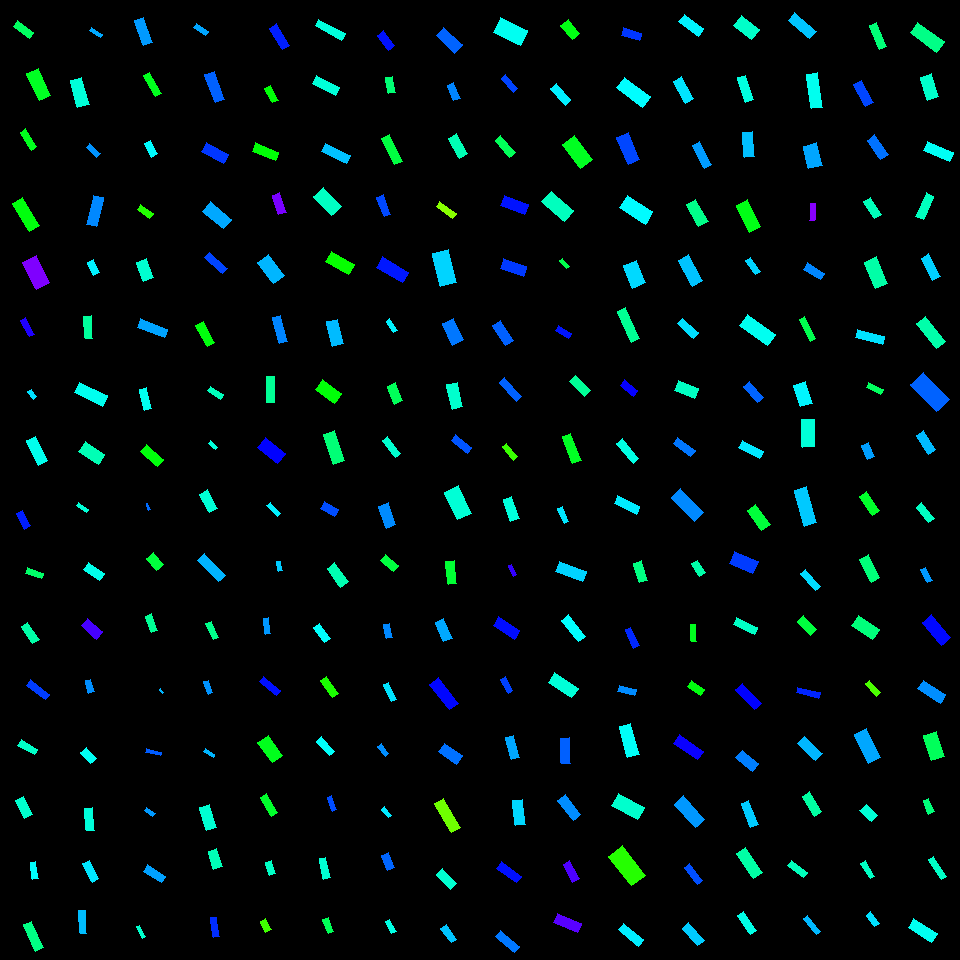

Data behind this chart, as committed beside it:
, angleRotated, color, length, logWidthLengthRatio, x, y, centerX, centerY, width, lengthRotatedProjectX, widthRotatedProjectX, lengthRotatedProjectY, widthRotatedProjectY, vertexRightBottom, vertexRightTop, vertexLeftBottom, vertexLeftTop
0, 0.4553, 0.492, 29.58, -0.577, 510.6, 31.84, 510, 30, 16.61, 26.56, 7.304, 13.01, 14.92, (527, 30), (520, 45), (500, 17), (493, 32)
1, 0.8621, 0.6224, 18.7, -1.173, 509.6, 83.61, 510, 90, 5.786, 12.17, 4.393, 14.2, 3.766, (517, 88), (513, 92), (505, 74), (501, 78)
2, 0.8504, 0.392, 22.44, -1.094, 505.2, 146.6, 510, 150, 7.514, 14.8, 5.647, 16.86, 4.957, (515, 152), (509, 157), (500, 135), (495, 140)
3, 0.3636, 0.6546, 26.18, -0.942, 514.6, 205.1, 510, 210, 10.21, 24.47, 3.63, 9.31, 9.539, (528, 204), (524, 214), (504, 195), (500, 205)
4, 0.3392, 0.6293, 24.12, -0.8439, 513.5, 267.8, 510, 270, 10.37, 22.74, 3.451, 8.025, 9.78, (526, 266), (523, 276), (503, 258), (500, 268)
5, 0.997, 0.6036, 23.33, -0.8579, 502.9, 333, 510, 330, 9.892, 12.66, 8.308, 19.59, 5.37, (513, 340), (505, 345), (500, 320), (492, 325)
6, 0.8341, 0.603, 25.82, -1.263, 510.4, 389.4, 510, 390, 7.3, 17.34, 5.407, 19.12, 4.904, (521, 396), (516, 401), (504, 377), (499, 382)
7, 0.8743, 0.2955, 17.4, -1.142, 509.9, 451.6, 510, 450, 5.554, 11.16, 4.261, 13.35, 3.563, (517, 456), (513, 460), (506, 443), (502, 446)
8, 1.238, 0.4765, 22.79, -0.9141, 511.3, 509, 510, 510, 9.135, 7.443, 8.634, 21.54, 2.984, (519, 518), (510, 521), (511, 496), (503, 499)
9, 1.166, 0.6998, 11.52, -1.134, 512.5, 570.1, 510, 570, 3.707, 4.533, 3.408, 10.59, 1.459, (516, 574), (513, 576), (511, 564), (508, 565)
10, 0.581, 0.6584, 25.09, -0.9087, 506.6, 628, 510, 630, 10.11, 20.97, 5.55, 13.77, 8.452, (519, 630), (514, 639), (498, 616), (493, 625)
11, 1.072, 0.6238, 16.14, -1.131, 506.8, 684.9, 510, 690, 5.207, 7.716, 4.573, 14.17, 2.489, (512, 690), (508, 693), (505, 676), (500, 679)
12, 1.302, 0.557, 23.01, -0.9822, 512.3, 747.7, 510, 750, 8.618, 6.113, 8.308, 22.19, 2.289, (519, 757), (511, 759), (513, 735), (505, 737)
13, 1.453, 0.5258, 25.39, -0.8855, 519.1, 812.6, 510, 810, 10.47, 2.99, 10.4, 25.21, 1.233, (525, 824), (515, 825), (522, 799), (512, 800)
14, 0.6228, 0.6562, 24.42, -1.08, 509.1, 872.5, 510, 870, 8.294, 19.83, 4.838, 14.24, 6.737, (521, 876), (516, 882), (501, 861), (496, 868)
15, 0.696, 0.5884, 24.23, -1.168, 507.4, 941.4, 510, 930, 7.534, 18.59, 4.83, 15.53, 5.782, (519, 946), (514, 952), (500, 930), (495, 936)
16, 0.8838, 0.3458, 18.51, -0.6055, 570.2, 29.56, 570, 30, 10.1, 11.74, 7.809, 14.31, 6.407, (579, 33), (572, 39), (568, 19), (560, 25)
17, 0.825, 0.51, 22.05, -1.028, 560.6, 94.31, 570, 90, 7.891, 14.96, 5.796, 16.2, 5.355, (570, 99), (565, 105), (556, 83), (550, 88)
18, 0.9281, 0.3554, 30.07, -0.6979, 577.1, 151.7, 570, 150, 14.97, 18.03, 11.98, 24.07, 8.97, (592, 159), (580, 168), (574, 135), (562, 144)
19, 0.7184, 0.458, 29.41, -0.7316, 557.6, 206.1, 570, 210, 14.15, 22.14, 9.313, 19.36, 10.65, (573, 210), (564, 221), (551, 191), (541, 201)
20, 0.8488, 0.3835, 10.27, -1.015, 564.4, 263.4, 570, 270, 3.72, 6.785, 2.792, 7.705, 2.459, (569, 266), (566, 268), (562, 258), (559, 260)
21, 0.5158, 0.653, 15.79, -0.9416, 563.4, 331.9, 570, 330, 6.157, 13.73, 3.037, 7.786, 5.356, (571, 333), (568, 338), (558, 325), (555, 330)
22, 0.794, 0.4321, 21.07, -0.973, 580, 386, 570, 390, 7.964, 14.77, 5.679, 15.03, 5.583, (590, 390), (584, 396), (575, 375), (569, 381)
23, 1.201, 0.3571, 28.86, -1.117, 571.6, 448.5, 570, 450, 9.448, 10.42, 8.811, 26.91, 3.411, (581, 460), (572, 463), (570, 433), (562, 436)
24, 1.158, 0.5155, 16.01, -1.219, 563.4, 515, 570, 510, 4.728, 6.426, 4.331, 14.66, 1.898, (568, 521), (564, 523), (562, 506), (557, 508)
25, 0.3534, 0.5284, 28.33, -0.9407, 571.1, 571.4, 570, 570, 11.06, 26.58, 3.826, 9.803, 10.37, (586, 571), (582, 581), (559, 561), (555, 571)
26, 0.9087, 0.5, 27.61, -1.12, 573.9, 628.2, 570, 630, 9.008, 16.97, 7.105, 21.77, 5.538, (585, 636), (578, 641), (568, 614), (561, 620)
27, 0.5845, 0.4747, 28.08, -0.9101, 563.3, 685.4, 570, 690, 11.3, 23.42, 6.236, 15.5, 9.426, (578, 688), (571, 697), (554, 672), (548, 682)
28, 1.535, 0.6039, 25.6, -0.997, 565.5, 750.7, 570, 750, 9.447, 0.9218, 9.441, 25.59, 0.3401, (570, 763), (561, 763), (569, 737), (560, 738)
29, 0.9228, 0.5744, 25.11, -1.009, 569.1, 807.5, 570, 810, 9.155, 15.16, 7.3, 20.02, 5.526, (580, 814), (573, 820), (565, 794), (557, 800)
30, 1.087, 0.717, 20.54, -1.082, 571.3, 871.5, 570, 870, 6.964, 9.549, 6.166, 18.19, 3.237, (579, 878), (572, 882), (569, 860), (563, 864)
31, 0.4151, 0.7247, 26.04, -0.9371, 567.4, 923, 570, 930, 10.2, 23.83, 4.115, 10.5, 9.337, (581, 923), (577, 932), (557, 913), (553, 922)
32, 0.2869, 0.6313, 19.46, -0.9205, 631.4, 34.1, 630, 30, 7.751, 18.66, 2.193, 5.506, 7.434, (641, 33), (639, 40), (623, 27), (621, 35)
33, 0.638, 0.5006, 32.59, -0.9084, 633.3, 92.06, 630, 90, 13.14, 26.18, 7.826, 19.41, 10.56, (650, 96), (642, 107), (624, 77), (616, 87)
34, 1.167, 0.6208, 29.67, -0.8495, 628.2, 148.4, 630, 150, 12.69, 11.66, 11.67, 27.28, 4.988, (639, 159), (628, 164), (628, 132), (616, 137)
35, 0.5696, 0.5015, 30.65, -0.7416, 636.1, 209.7, 630, 210, 14.6, 25.81, 7.874, 16.53, 12.3, (652, 211), (645, 224), (627, 195), (619, 207)
36, 1.195, 0.5248, 24.14, -0.5222, 634.5, 274.3, 630, 270, 14.32, 8.862, 13.32, 22.45, 5.257, (645, 282), (632, 288), (636, 260), (623, 265)
37, 1.161, 0.4302, 33.7, -1.322, 628.4, 325.1, 630, 330, 8.988, 13.42, 8.244, 30.91, 3.58, (639, 338), (631, 342), (625, 307), (617, 311)
38, 0.6908, 0.6703, 17.23, -0.8982, 629.1, 388.2, 630, 390, 7.02, 13.28, 4.472, 10.98, 5.41, (637, 390), (633, 396), (624, 379), (620, 385)
39, 0.8829, 0.4829, 25.56, -1.245, 627.8, 451, 630, 450, 7.358, 16.23, 5.684, 19.75, 4.672, (638, 458), (633, 463), (622, 438), (616, 443)
40, 0.4316, 0.5122, 24.17, -1.008, 627.1, 505, 630, 510, 8.824, 21.96, 3.692, 10.11, 8.015, (639, 506), (636, 514), (617, 495), (614, 503)
41, 1.283, 0.4187, 20.19, -0.8417, 640.4, 571.8, 630, 570, 8.703, 5.734, 8.345, 19.36, 2.471, (647, 580), (639, 582), (641, 560), (633, 563)
42, 1.131, 0.6406, 20.56, -1.239, 632.1, 637.6, 630, 630, 5.955, 8.749, 5.389, 18.61, 2.534, (639, 645), (633, 648), (630, 627), (625, 629)
43, 0.2382, 0.5756, 17.11, -0.9948, 627, 690.5, 630, 690, 6.326, 16.63, 1.492, 4.036, 6.148, (636, 689), (634, 695), (619, 685), (617, 691)
44, 1.292, 0.4957, 32.14, -0.9856, 629.3, 740.3, 630, 750, 11.99, 8.851, 11.53, 30.9, 3.303, (639, 754), (627, 757), (630, 723), (619, 726)
45, 0.5161, 0.4678, 28.98, -0.7131, 628.1, 806.6, 630, 810, 14.2, 25.21, 7.01, 14.3, 12.35, (644, 807), (637, 819), (618, 793), (611, 805)
46, 0.9137, 0.3089, 37.58, -0.7523, 627, 865.7, 630, 870, 17.71, 22.96, 14.02, 29.76, 10.82, (645, 875), (631, 885), (622, 845), (608, 856)
47, 0.6878, 0.5117, 25.61, -1.135, 631.1, 934.9, 630, 930, 8.231, 19.79, 5.225, 16.26, 6.36, (643, 939), (638, 946), (623, 923), (618, 929)
48, 0.6268, 0.5074, 24.48, -1.026, 691.4, 25.33, 690, 30, 8.777, 19.82, 5.148, 14.36, 7.108, (703, 28), (698, 36), (684, 14), (678, 21)
49, 1.059, 0.5172, 24.43, -0.8981, 683.5, 89.99, 690, 90, 9.951, 11.97, 8.675, 21.3, 4.874, (693, 98), (685, 103), (681, 76), (673, 81)
50, 1.095, 0.5651, 25.9, -1.132, 701.9, 154.7, 690, 150, 8.347, 11.87, 7.419, 23.02, 3.825, (711, 164), (704, 168), (699, 141), (692, 145)
51, 1.05, 0.4232, 25.29, -0.8234, 697.2, 213.1, 690, 210, 11.1, 12.57, 9.63, 21.94, 5.519, (708, 221), (698, 226), (695, 199), (686, 204)
52, 1.074, 0.5388, 29.45, -0.948, 690.9, 270.7, 690, 270, 11.41, 14.03, 10.03, 25.89, 5.439, (702, 280), (692, 286), (688, 254), (678, 260)
53, 0.7373, 0.5204, 21.04, -1.031, 688.2, 328.2, 690, 330, 7.503, 15.57, 5.044, 14.14, 5.554, (698, 332), (693, 338), (682, 318), (677, 323)
54, 0.3855, 0.4612, 21.64, -0.6418, 686.8, 389.4, 690, 390, 11.39, 20.05, 4.284, 8.138, 10.55, (698, 388), (694, 398), (678, 380), (674, 390)
55, 0.647, 0.5894, 22.03, -1.065, 684.5, 447, 690, 450, 7.592, 17.57, 4.576, 13.28, 6.058, (695, 450), (690, 456), (677, 437), (673, 443)
56, 0.8134, 0.5768, 32.82, -0.9227, 687.5, 504.8, 690, 510, 13.04, 22.55, 9.477, 23.84, 8.961, (703, 512), (694, 521), (680, 488), (671, 497)
57, 1.024, 0.4444, 14.88, -0.8168, 698.4, 568.2, 690, 570, 6.576, 7.743, 5.616, 12.71, 3.421, (705, 572), (699, 576), (697, 560), (691, 563)
58, 1.539, 0.3536, 16.44, -1.209, 693.3, 632.9, 690, 630, 4.91, 0.5183, 4.907, 16.43, 0.1548, (696, 641), (691, 641), (695, 624), (690, 624)
59, 0.5983, 0.3425, 15.77, -0.8093, 696.4, 688.2, 690, 690, 7.019, 13.03, 3.953, 8.88, 5.8, (704, 689), (700, 695), (691, 680), (687, 686)
... 196 more rows
